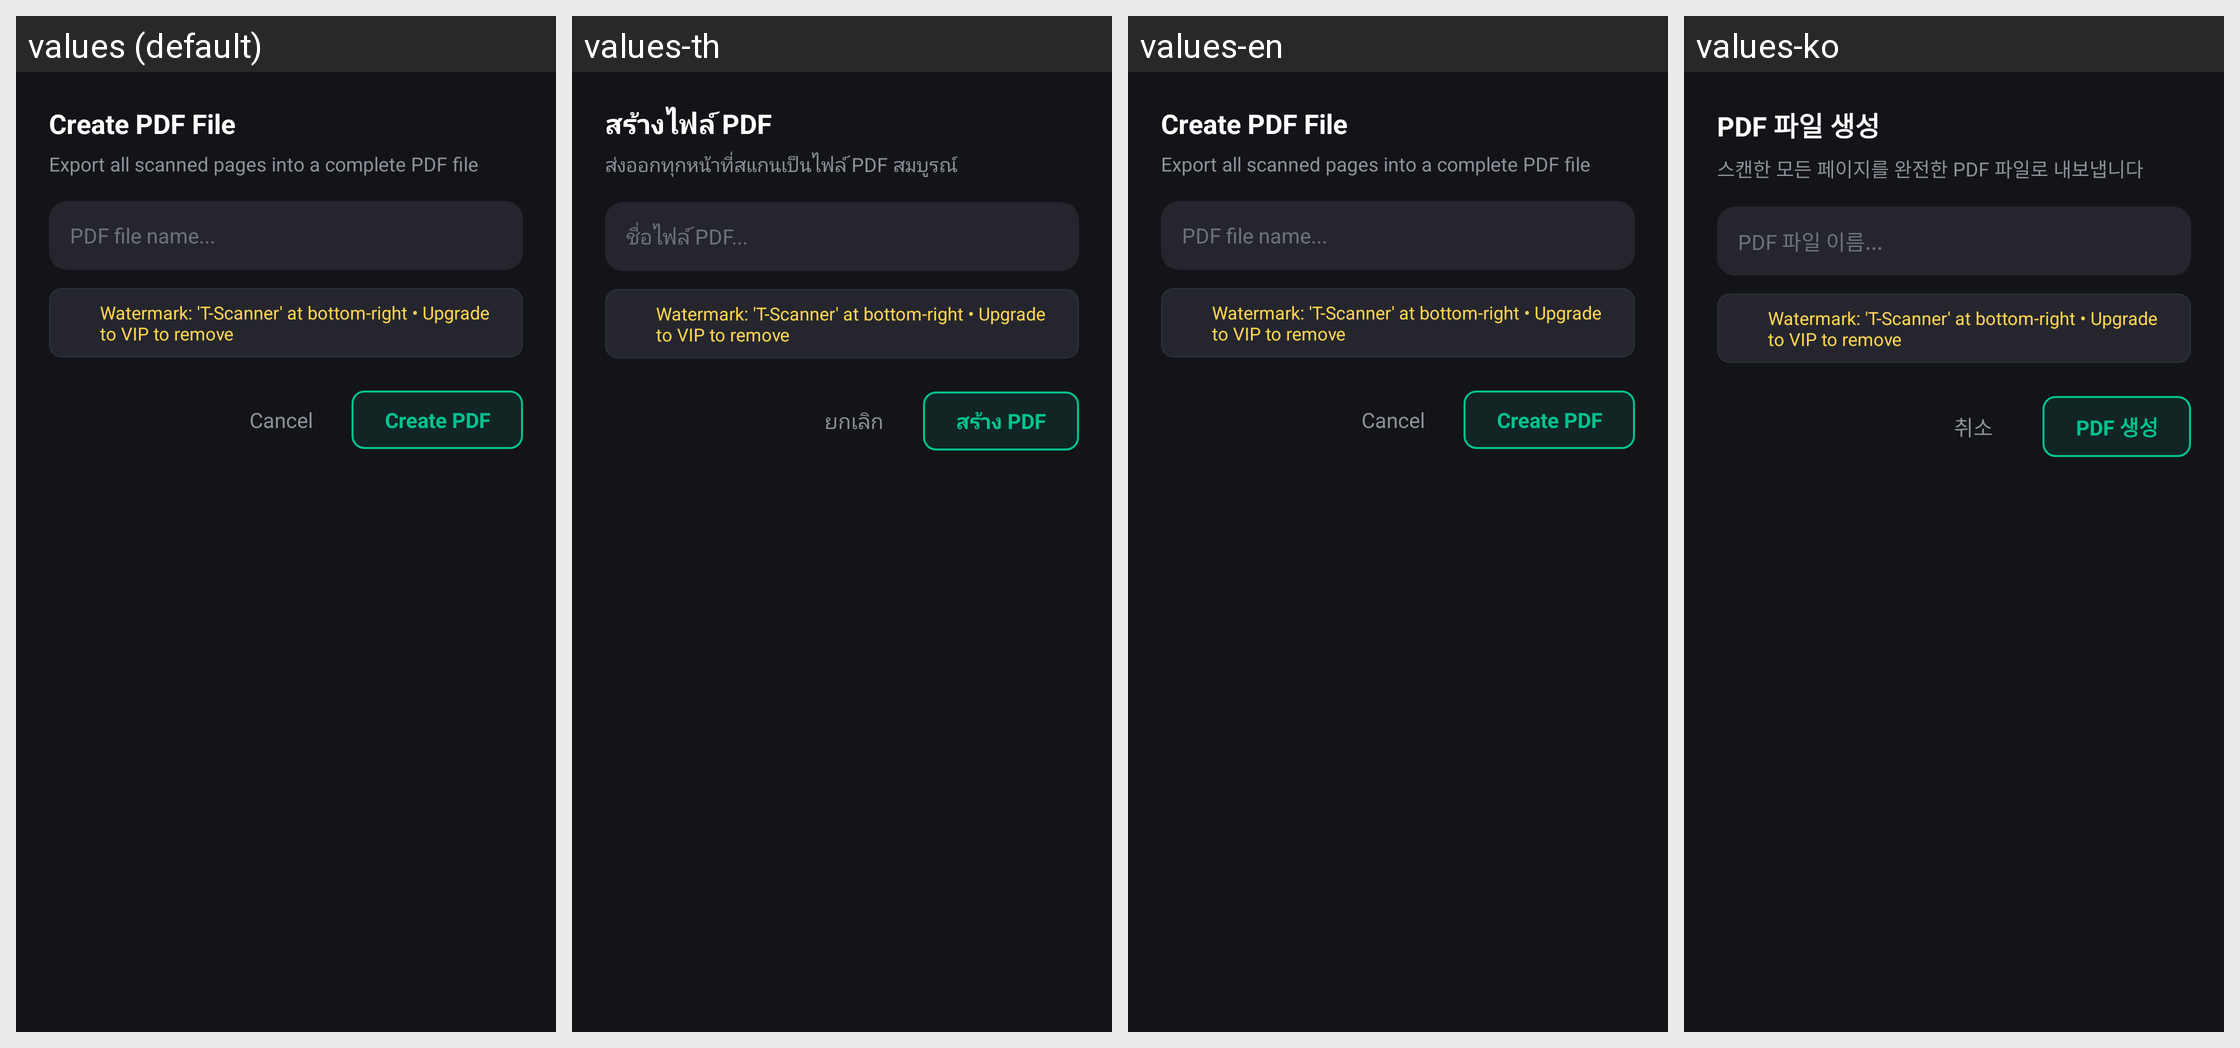

Strings drawn on this Android screen and how each of the app's shown locales translates them:
Android screen res/layout/dialog_create_pdf.xml rendered under 4 locales, left to right: values (default), values-th, values-en, values-ko. Device: Nexus 5 (rendered at 1080×1920; each locale shown at half size, 540×960, under a caption strip naming it); theme Theme.TScanner.
Other locales in the repository, not shown: values-af, values-ar, values-ca, values-cs, values-da, values-de, values-es, values-et, values-fi, values-fil, values-fr, values-hi, values-hr, values-hu, values-id, values-in, values-is, values-it, values-ja, values-lt, values-lv, values-ms, values-nb, values-nl, values-no, values-pl, values-pt, values-ro, values-sk, values-sl, values-sq, values-sr, values-sv, values-tr, values-vi, values-zh.
Strings drawn on this screen, with the default value and each locale's value (text and hints the layout hard-codes, and strings that could not be matched under every locale, appear in the picture but are not listed):

create_pdf_title
  values: Create PDF File
  values-th: สร้างไฟล์ PDF
  values-en: Create PDF File
  values-ko: PDF 파일 생성

create_pdf_desc
  values: Export all scanned pages into a complete PDF file
  values-th: ส่งออกทุกหน้าที่สแกนเป็นไฟล์ PDF สมบูรณ์
  values-en: Export all scanned pages into a complete PDF file
  values-ko: 스캔한 모든 페이지를 완전한 PDF 파일로 내보냅니다

create_pdf_hint
  values: PDF file name...
  values-th: ชื่อไฟล์ PDF...
  values-en: PDF file name...
  values-ko: PDF 파일 이름...

watermark_status_free
  values: Watermark: 'T-Scanner' at bottom-right • Upgrade to VIP to remove
  values-th: Watermark: 'T-Scanner' at bottom-right • Upgrade to VIP to remove
  values-en: Watermark: 'T-Scanner' at bottom-right • Upgrade to VIP to remove
  values-ko: Watermark: 'T-Scanner' at bottom-right • Upgrade to VIP to remove

cancel
  values: Cancel
  values-th: ยกเลิก
  values-en: Cancel
  values-ko: 취소

btn_create_pdf
  values: Create PDF
  values-th: สร้าง PDF
  values-en: Create PDF
  values-ko: PDF 생성
